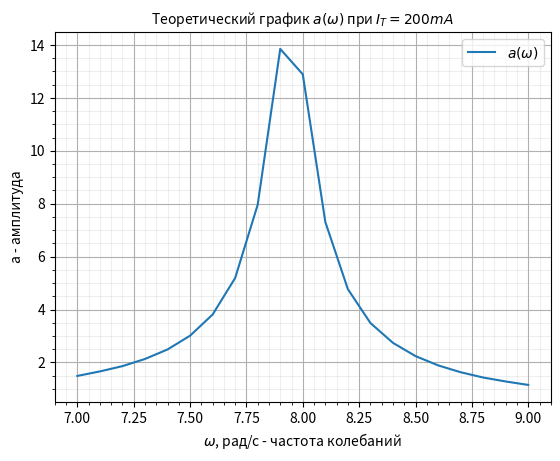

Write the Python code that produced this figure.
from matplotlib import pyplot as plt
import numpy as np


a = [1.49, 1.66, 1.86, 2.13, 2.49, 3.01, 3.81, 5.19, 7.96, 13.85, 12.89, 7.31, 4.77, 3.49, 2.74, 2.24, 1.89, 1.63, 1.43, 1.28, 1.15]
u = [7, 7.1, 7.2, 7.3, 7.4, 7.5, 7.6, 7.7, 7.8, 7.9, 8, 8.1, 8.2, 8.3, 8.4, 8.5, 8.6, 8.7, 8.8, 8.9, 9]

plt.minorticks_on()
plt.grid(visible=True, axis='both', which='major')
plt.grid(visible=True, axis='both', which='minor', alpha=0.2)

plt.xlabel('$\omega$, рад/с - частота колебаний')
plt.ylabel("a - амплитуда")
plt.title('''Теоретический график $a(\omega)$ при $I_T = 200 mA$''', fontsize=10)


plt.plot(u, a)
plt.legend(['$a(\omega)$'])

plt.show()